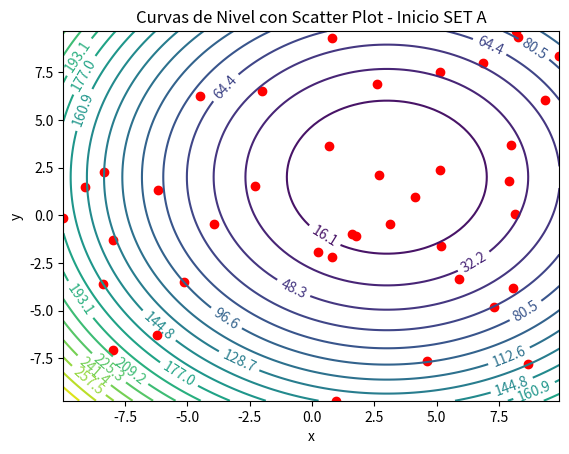
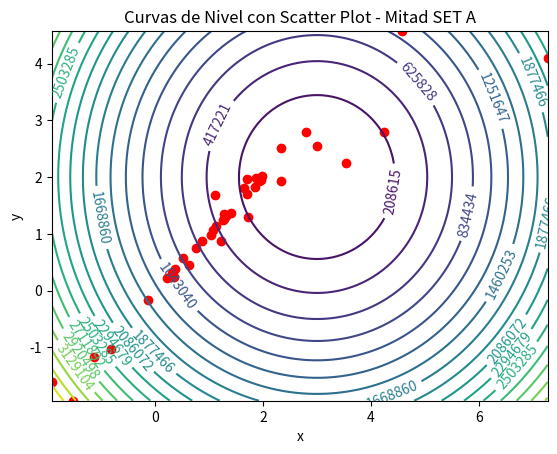
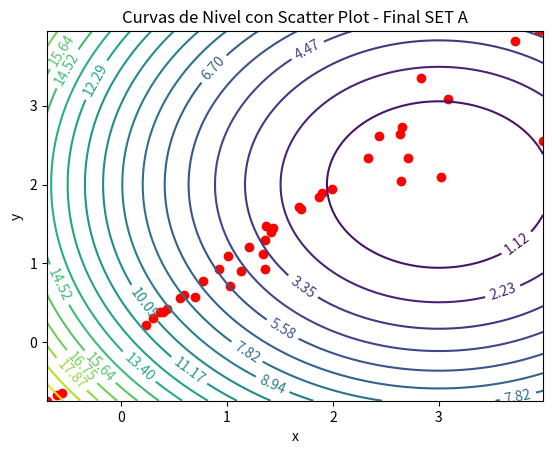
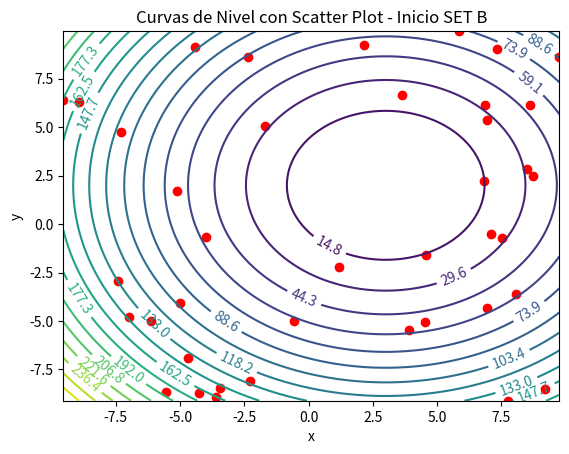
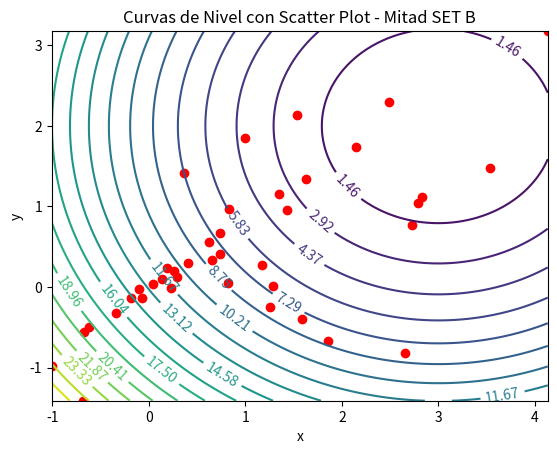
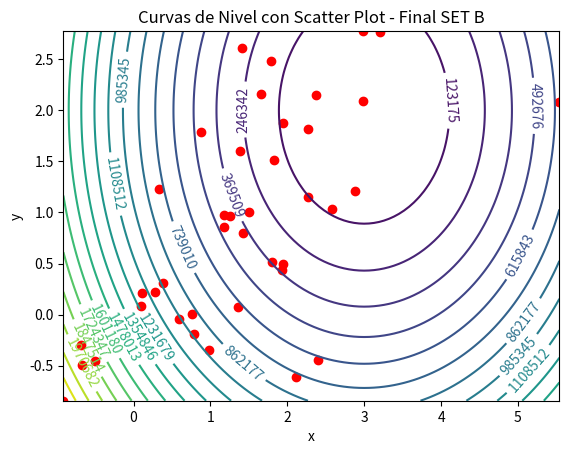
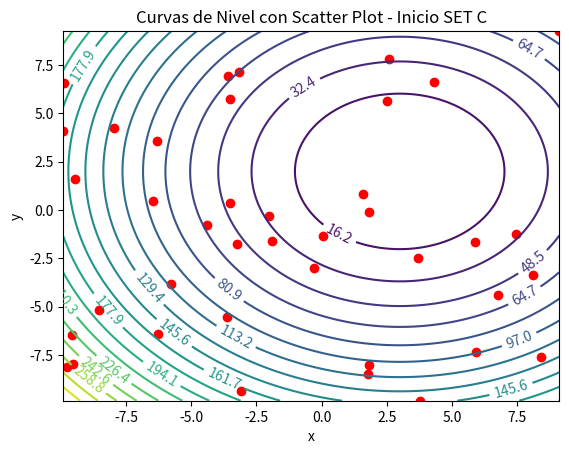
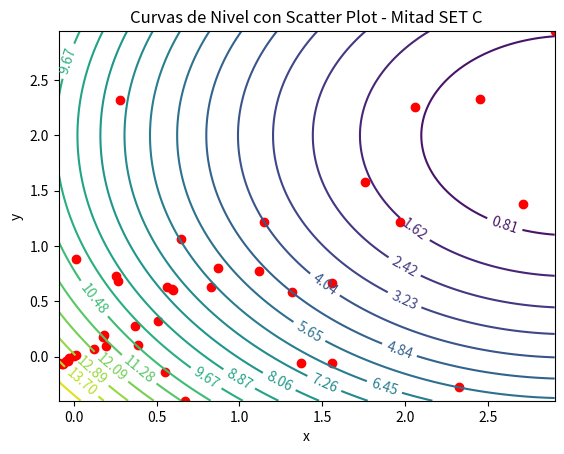
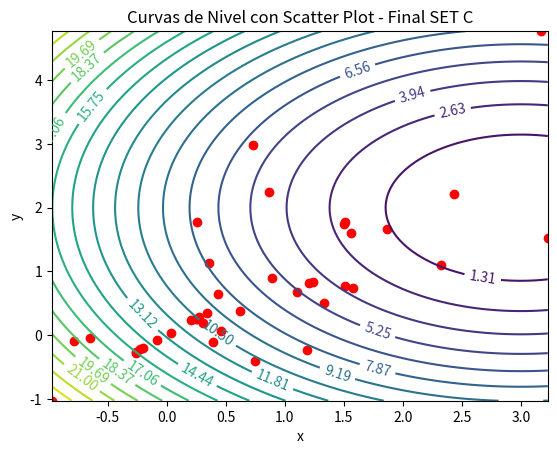

Python code for these plots, in order:
import random
import numpy as np
from dataclasses import dataclass
import matplotlib.pyplot as plt

PARTICLE_NO = 40
POSITION_RANGE = (-10, 10)  # we asume the range has a form of an N dimensional cube
VELOCITY_RANGE = (-1, 1)
W = 0.5
C1 = 1.5
C2 = 1.5
EPOCHS = 101
DIMENSIONS = 2
DESCENDING = True

parameter_sets = [
    {'W': 0.4, 'C1': 1.3, 'C2': 1.4, 'label': 'SET A'},
    {'W': 0.6, 'C1': 1.7, 'C2': 1.8, 'label': 'SET B'},
    {'W': 0.8, 'C1': 2.0, 'C2': 2.1, 'label': 'SET C'}
]

@dataclass
class Particle:
    position: np.ndarray
    velocity: float
    best_position: np.ndarray
    best_value: np.float64

    def __init__(self):
        self.position = np.array([random.uniform(*POSITION_RANGE) for _ in range(DIMENSIONS)])
        self.velocity = random.uniform(*VELOCITY_RANGE)
        self.best_position = self.position
        self.best_value = function_(self.position)


def main():
    random.seed(0)

    for param_set in parameter_sets:

        velocity, particles, global_best_value, global_best_position = init_vars()
        
        W = param_set['W']
        C1 = param_set['C1']
        C2 = param_set['C2']
        set_label = param_set['label']

        contour_plot(particles, f"Inicio {set_label}")

        for epoch_no in range(EPOCHS):
            # TODO: revisar esto
            for particle in particles:
                particle.velocity = get_next_velocity(velocity, global_best_value, particle)
                particle.position = next_position(particle.position, particle.velocity)
                position_value_z = function_(particle.position)

                if (DESCENDING and position_value_z < particle.best_value) or (
                        not DESCENDING and position_value_z > particle.best_value):
                    particle.best_position = particle.position
                    particle.best_value = position_value_z

                if (DESCENDING and position_value_z < global_best_value) or (
                        not DESCENDING and position_value_z > global_best_value):
                    global_best_value = position_value_z
                    global_best_position = particle.position

            if epoch_no == EPOCHS // 2:
                contour_plot(particles, f"Mitad {set_label}")
            if epoch_no == EPOCHS - 1:
                contour_plot(particles, f"Final {set_label}")

        print(f"Set: {set_label}")
        print(f"Best value: {global_best_value}")
        print(f"Best position: {global_best_position}")






def init_vars():
    velocity = random.uniform(-1, 1)
    particles = [Particle() for _ in range(PARTICLE_NO)]
    global_best = max(particles, key=lambda p: function_(p.best_position))
    return velocity, particles, global_best.best_value, global_best.best_position


def function_(vector: np.ndarray) -> np.float64:
    x = vector[0]
    y = vector[1]
    return np.float64((x - 3) ** 2 + (y - 2) ** 2)


def get_next_velocity(velocity, global_best, particle: Particle):
    inertia = W * velocity
    cognitive = C1 * random.random() * (particle.best_position - particle.position)
    social = C2 * random.random() * (global_best - particle.position)
    return inertia + cognitive + social


def next_position(position, velocity):
    return position + velocity


def contour_plot(particles, title=""):
    particle_pos = [particle.position for particle in particles]


    # Unzip the list of tuples into two lists: x and y
    x_, y_ = zip(*particle_pos)
    max_y = max(y_)
    min_y = min(y_)
    max_x = max(x_)
    min_x = min(x_)

    # Create a mesh grid for the contour plot
    x = np.linspace(min_x, max_x, 100)
    y = np.linspace(min_y, max_y, 100)
    X, Y = np.meshgrid(x, y)
    param = (X, Y)
    Z = function_(param)

    # Specify the number of levels or an array of custom levels
    num_levels = 20  # For example, 20 levels
    levels = np.linspace(Z.min(), Z.max(), num_levels)

    # Plot the contour plot and scatter plot on the same figure
    plt.figure()
    cp = plt.contour(X, Y, Z, levels=levels)
    plt.clabel(cp, inline=True, fontsize=10)
    plt.scatter(x_, y_, color='red')  # Optional: Customize scatter plot appearance
    plt.title(f"Curvas de Nivel con Scatter Plot - {title}")
    plt.xlabel('x')
    plt.ylabel('y')

    # Save the figure as a PNG file
    plt.savefig(f"out/{title}.png")
    plt.show()



if __name__ == "__main__":
    main()
